Dataset: Parametros (GitHub, DanaSono-Dev/SRAI_ML). Classes: TYLCV, foliar mold, train sanas, train tizon temprano.

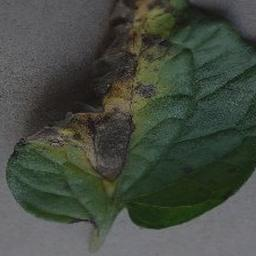
Label: train tizon temprano

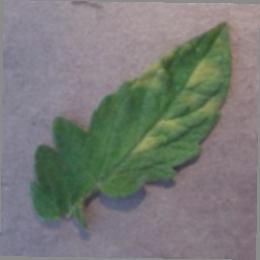
Label: foliar mold

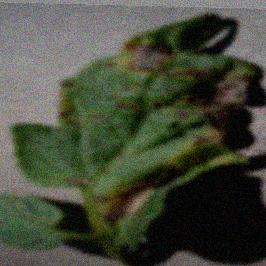
Label: train tizon temprano

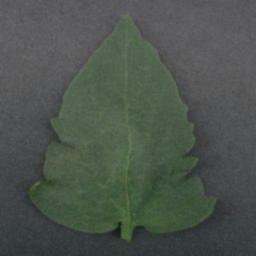
Label: train sanas

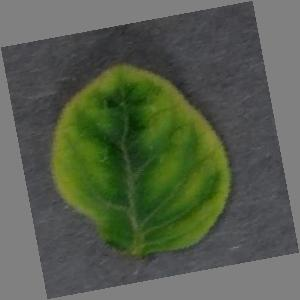
Label: TYLCV

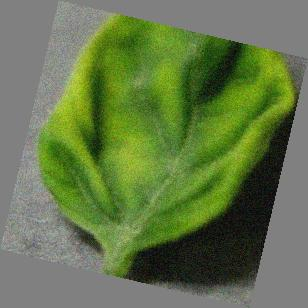
Label: TYLCV
